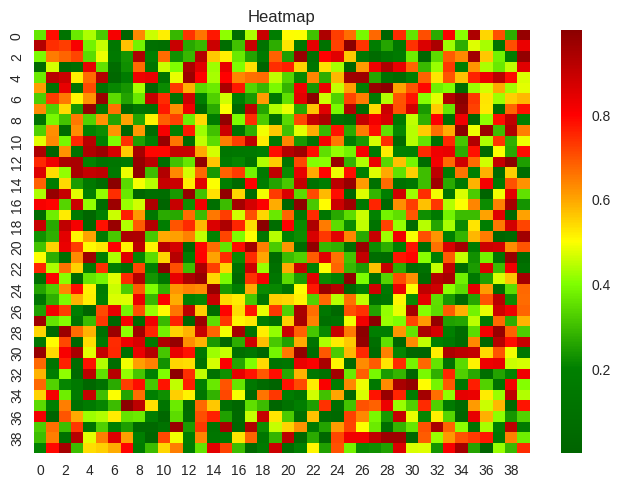

Reproduce this figure in Python.
import numpy as np
import seaborn as sns
import matplotlib.pylab as plt
plt.style.use("seaborn-v0_8")
from  matplotlib.colors import LinearSegmentedColormap

# Generate a 40 by 40 random int matrix (sample data)
data = np.random.rand(40,40)
print(data)

# Color palette
c = ["darkgreen","green","chartreuse","yellow","orange","red","darkred"]
v = [0,.2,.4,.5,.6,.8,1.]
l = list(zip(v,c))
cmap=LinearSegmentedColormap.from_list('rg',l, N=256)

# Plot
heat_map = sns.heatmap( data, linewidths = 0 , annot = False, cmap=cmap)
plt.title( "Heatmap" )
plt.show()